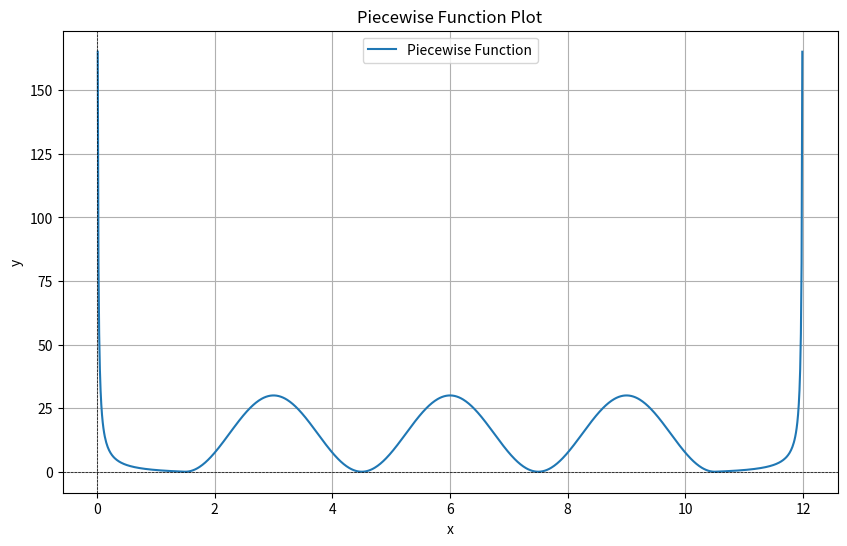

Python code for this plot:
import numpy as np
import matplotlib.pyplot as plt

def piecewise_function(x, gamma1, gamma2, k, w):
    if w / 2 < x < (2 * k-1) * w / 2:
        return gamma1 * np.cos(2 * np.pi * x / w) + gamma1
    elif 0 <= x <= w / 2:
        return gamma2 / x - 2 * gamma2 / w if x != 0 else np.inf  # Avoid division by zero
    elif (2 * k - 1) * w / 2 < x < k * w:
        return -gamma2 / (x - k * w) - 2 * gamma2 / w
    else:
        return None

# Parameters
gamma1 = 15  # Adjust as needed
gamma2 = 2  # Adjust as needed
k = 4       # Adjust as needed
w = 3       # Adjust as needed

# Generate x values and compute y values
x_vals = np.linspace(0, k * w, 1000)
y_vals = []

for x in x_vals:
    y = piecewise_function(x, gamma1, gamma2, k, w)
    if y is not None:
        y_vals.append(y)
    else:
        y_vals.append(np.nan)  # For undefined regions

# Plot the function
plt.figure(figsize=(10, 6))
plt.plot(x_vals, y_vals, label="Piecewise Function")
plt.axhline(0, color="black", linewidth=0.5, linestyle="--")
plt.axvline(0, color="black", linewidth=0.5, linestyle="--")
plt.title("Piecewise Function Plot")
plt.xlabel("x")
plt.ylabel("y")
plt.legend()
plt.grid()
plt.show()
